Labelled photos from "augmented", an image-classification folder in snarfnet/fukusou-kion. The possible labels are: not tsuchinoko, tsuchinoko candidate.

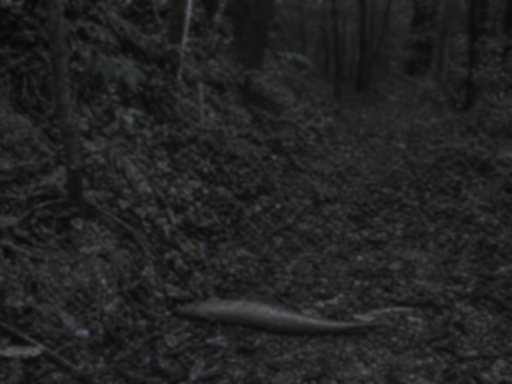
Label: tsuchinoko candidate

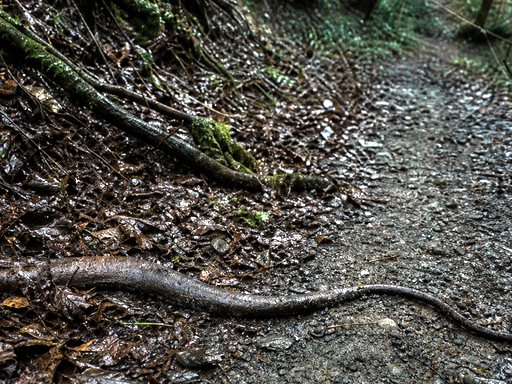
Label: not tsuchinoko

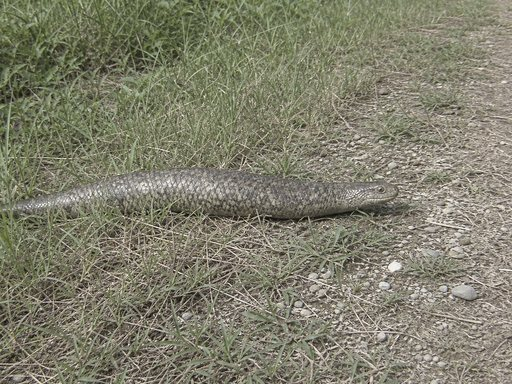
Label: tsuchinoko candidate

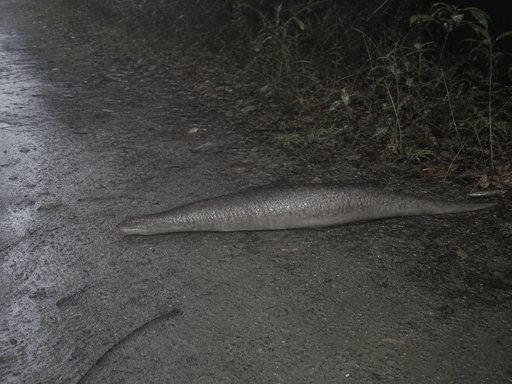
Label: tsuchinoko candidate

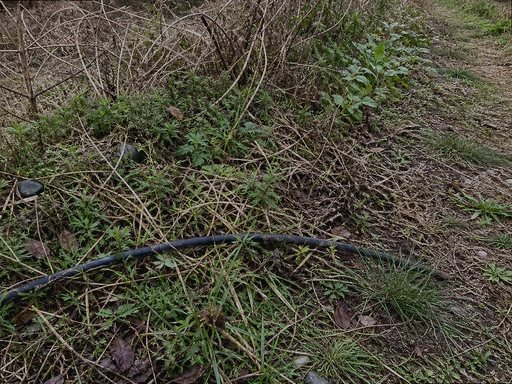
Label: not tsuchinoko

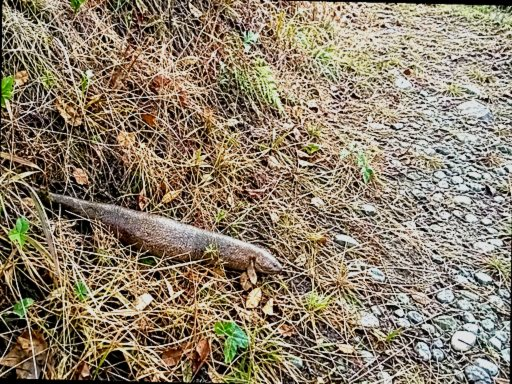
Label: not tsuchinoko
